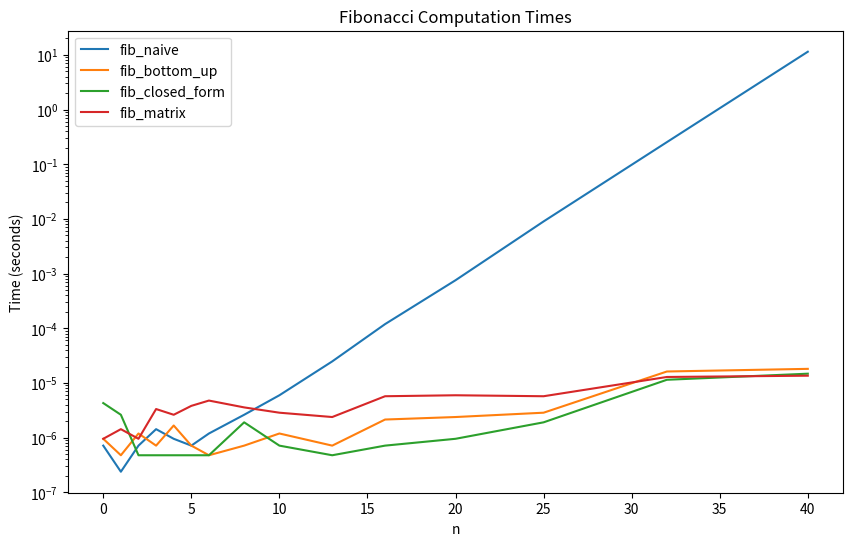

Source code (Python):
import time
import math
import matplotlib.pyplot as plt

# 1. Naive Recursive
def fib_naive(n):
    if n <= 1:
        return n
    else:
        return fib_naive(n-1) + fib_naive(n-2)

# 2. Bottom-Up
def fib_bottom_up(n):
    fib_numbers = [0, 1]
    for i in range(2, n+1):
        fib_numbers.append(fib_numbers[i-1] + fib_numbers[i-2])
    return fib_numbers[n]

# 3. Closed Form
def fib_closed_form(n):
    phi = (1 + math.sqrt(5)) / 2
    return int(phi**n / math.sqrt(5))

# 4. Matrix Representation
def fib_matrix(n):
    def multiply(F, M):
        x = F[0][0] * M[0][0] + F[0][1] * M[1][0]
        y = F[0][0] * M[0][1] + F[0][1] * M[1][1]
        z = F[1][0] * M[0][0] + F[1][1] * M[1][0]
        w = F[1][0] * M[0][1] + F[1][1] * M[1][1]
        F[0][0], F[0][1], F[1][0], F[1][1] = x, y, z, w

    def power(F, n):
        if n == 0 or n == 1:
            return
        M = [[1, 1],
             [1, 0]]
        power(F, n // 2)
        multiply(F, F)
        if n % 2 != 0:
            multiply(F, M)

    if n == 0:
        return 0
    F = [[1, 1],
         [1, 0]]
    power(F, n - 1)
    return F[0][0]

# Function to measure running time
def measure_time(func, n):
    start = time.time()
    func(n)
    end = time.time()
    return end - start

# Measuring and plotting
n_values = [0, 1, 2, 3, 4, 5, 6, 8, 10, 13, 16, 20, 25, 32, 40]  # Sample n values, adjust as needed
methods = [fib_naive, fib_bottom_up, fib_closed_form, fib_matrix]
times = {method.__name__: [] for method in methods}

# Adjust your sample `n_values` as needed based on performance
for n in n_values:
    for method in methods:
        try:
            elapsed_time = measure_time(method, n)
            times[method.__name__].append(elapsed_time)
        except:
            times[method.__name__].append(None)

# Plotting
plt.figure(figsize=(10, 6))
for method_name, timings in times.items():
    plt.plot(n_values, timings, label=method_name)
plt.xlabel('n')
plt.ylabel('Time (seconds)')
plt.title('Fibonacci Computation Times')
plt.yscale('log')
plt.legend()
plt.show()
